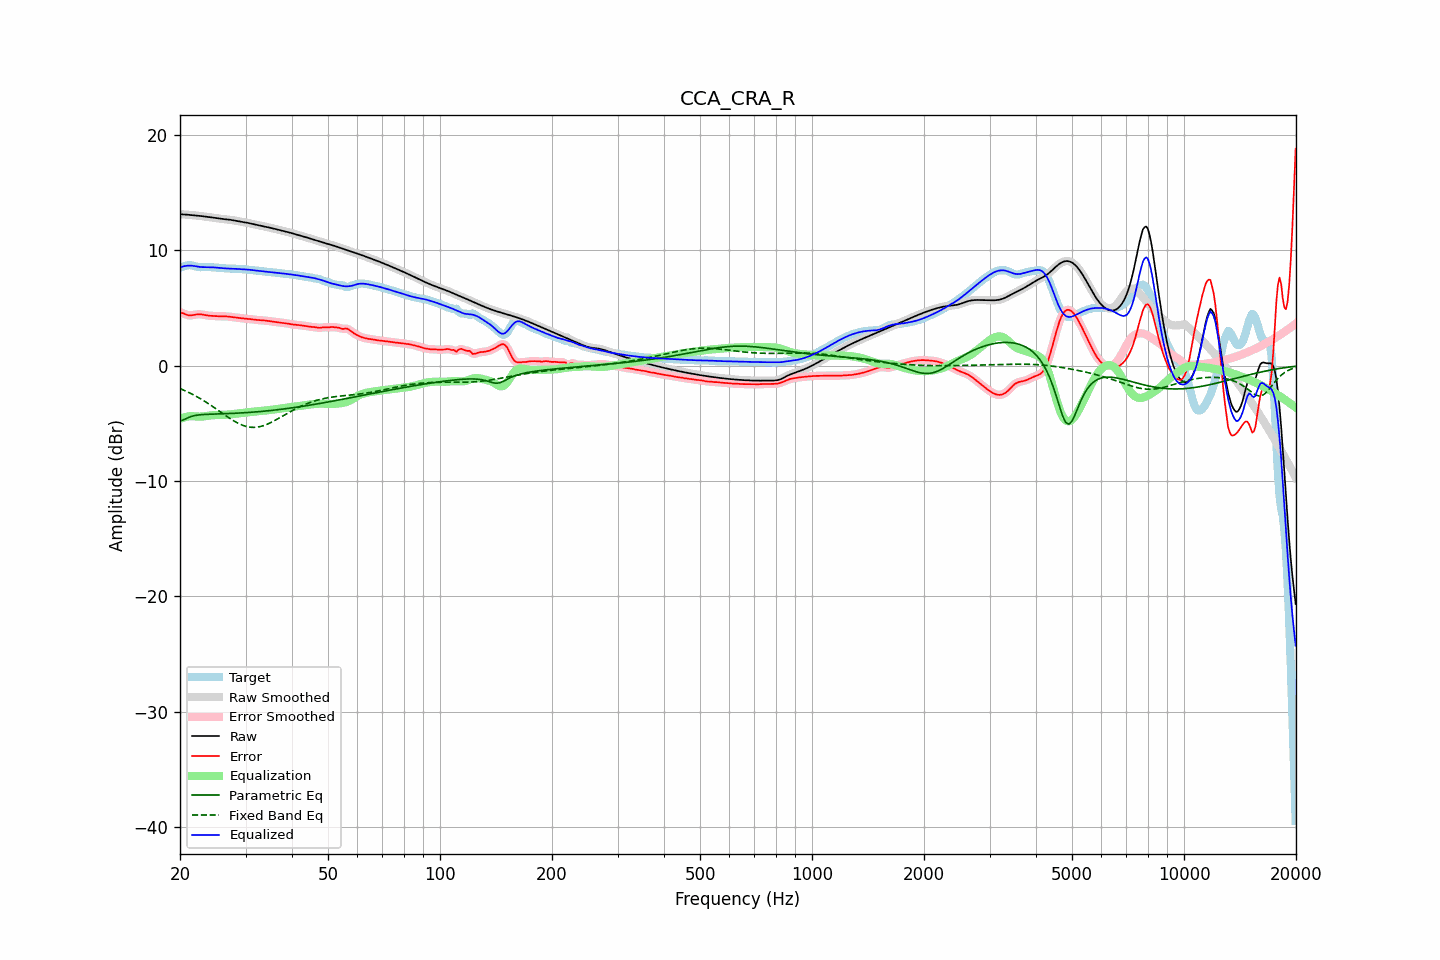

Values plotted in this chart, from the file beside it:
frequency, raw, error, smoothed, error_smoothed, equalization, parametric_eq, fixed_band_eq, equalized_raw, equalized_smoothed, target
20.00, 13.11, 4.61, 13.11, 4.62, -4.61, -4.79, -1.99, 8.50, 8.50, 8.49
20.20, 13.10, 4.58, 13.10, 4.57, -4.55, -4.75, -2.05, 8.55, 8.55, 8.53
20.40, 13.10, 4.53, 13.10, 4.52, -4.51, -4.71, -2.11, 8.59, 8.59, 8.57
20.61, 13.09, 4.47, 13.09, 4.47, -4.47, -4.64, -2.17, 8.62, 8.62, 8.62
20.81, 13.08, 4.41, 13.08, 4.41, -4.44, -4.58, -2.23, 8.64, 8.64, 8.67
21.02, 13.07, 4.37, 13.07, 4.37, -4.41, -4.52, -2.30, 8.66, 8.66, 8.70
21.23, 13.05, 4.34, 13.05, 4.35, -4.39, -4.46, -2.36, 8.66, 8.66, 8.71
21.44, 13.04, 4.35, 13.04, 4.35, -4.38, -4.41, -2.44, 8.66, 8.66, 8.69
21.66, 13.03, 4.37, 13.03, 4.37, -4.38, -4.37, -2.51, 8.65, 8.65, 8.66
21.87, 13.02, 4.40, 13.02, 4.40, -4.39, -4.34, -2.58, 8.62, 8.62, 8.62
22.09, 13.00, 4.43, 13.00, 4.43, -4.41, -4.31, -2.65, 8.60, 8.60, 8.58
22.31, 12.99, 4.45, 12.99, 4.44, -4.42, -4.29, -2.73, 8.57, 8.57, 8.55
22.54, 12.98, 4.45, 12.98, 4.45, -4.42, -4.27, -2.81, 8.55, 8.55, 8.53
22.76, 12.96, 4.44, 12.96, 4.44, -4.42, -4.26, -2.89, 8.54, 8.54, 8.52
22.99, 12.94, 4.41, 12.94, 4.41, -4.41, -4.25, -2.98, 8.53, 8.53, 8.53
23.22, 12.92, 4.39, 12.92, 4.39, -4.39, -4.24, -3.06, 8.53, 8.53, 8.54
23.45, 12.90, 4.36, 12.90, 4.36, -4.37, -4.23, -3.15, 8.53, 8.53, 8.54
23.69, 12.88, 4.34, 12.88, 4.34, -4.35, -4.22, -3.24, 8.53, 8.53, 8.54
23.92, 12.86, 4.32, 12.86, 4.32, -4.33, -4.21, -3.33, 8.53, 8.53, 8.54
24.16, 12.84, 4.31, 12.84, 4.31, -4.32, -4.21, -3.42, 8.53, 8.53, 8.53
24.40, 12.82, 4.31, 12.82, 4.30, -4.30, -4.20, -3.51, 8.52, 8.52, 8.52
24.65, 12.80, 4.30, 12.80, 4.30, -4.29, -4.20, -3.61, 8.51, 8.51, 8.50
24.89, 12.78, 4.29, 12.78, 4.29, -4.29, -4.19, -3.71, 8.50, 8.50, 8.49
25.14, 12.76, 4.28, 12.76, 4.28, -4.28, -4.19, -3.80, 8.48, 8.48, 8.48
25.39, 12.74, 4.27, 12.74, 4.27, -4.28, -4.19, -3.90, 8.47, 8.47, 8.47
25.65, 12.73, 4.27, 12.73, 4.27, -4.27, -4.18, -4.00, 8.45, 8.45, 8.46
25.91, 12.71, 4.27, 12.71, 4.27, -4.27, -4.18, -4.10, 8.44, 8.44, 8.44
26.16, 12.69, 4.27, 12.69, 4.27, -4.27, -4.17, -4.19, 8.43, 8.43, 8.43
26.43, 12.68, 4.26, 12.68, 4.26, -4.26, -4.17, -4.29, 8.42, 8.42, 8.42
26.69, 12.67, 4.26, 12.67, 4.26, -4.25, -4.16, -4.39, 8.42, 8.42, 8.41
26.96, 12.65, 4.25, 12.65, 4.25, -4.24, -4.16, -4.48, 8.41, 8.41, 8.41
27.23, 12.64, 4.23, 12.64, 4.23, -4.23, -4.15, -4.57, 8.41, 8.41, 8.41
27.50, 12.62, 4.21, 12.62, 4.21, -4.21, -4.14, -4.66, 8.40, 8.40, 8.40
27.77, 12.59, 4.19, 12.59, 4.19, -4.20, -4.14, -4.75, 8.40, 8.40, 8.40
28.05, 12.57, 4.17, 12.57, 4.17, -4.18, -4.13, -4.83, 8.39, 8.39, 8.39
28.33, 12.54, 4.16, 12.54, 4.16, -4.16, -4.12, -4.91, 8.38, 8.38, 8.38
28.62, 12.51, 4.14, 12.51, 4.14, -4.14, -4.12, -4.98, 8.37, 8.37, 8.37
28.90, 12.49, 4.12, 12.49, 4.12, -4.12, -4.11, -5.05, 8.36, 8.36, 8.36
29.19, 12.46, 4.11, 12.46, 4.11, -4.11, -4.10, -5.12, 8.35, 8.36, 8.36
29.48, 12.44, 4.09, 12.44, 4.09, -4.09, -4.09, -5.17, 8.35, 8.35, 8.35
29.78, 12.42, 4.08, 12.42, 4.08, -4.08, -4.09, -5.22, 8.34, 8.34, 8.34
30.08, 12.39, 4.06, 12.39, 4.06, -4.06, -4.08, -5.26, 8.33, 8.33, 8.33
30.38, 12.37, 4.05, 12.37, 4.05, -4.05, -4.07, -5.30, 8.32, 8.32, 8.32
30.68, 12.34, 4.04, 12.34, 4.04, -4.03, -4.06, -5.32, 8.30, 8.30, 8.30
30.99, 12.30, 4.02, 12.31, 4.02, -4.02, -4.05, -5.34, 8.29, 8.29, 8.28
31.30, 12.27, 4.00, 12.27, 4.00, -4.00, -4.04, -5.35, 8.27, 8.27, 8.27
31.61, 12.24, 3.98, 12.24, 3.98, -3.99, -4.03, -5.35, 8.25, 8.25, 8.25
31.93, 12.21, 3.97, 12.21, 3.97, -3.97, -4.01, -5.35, 8.24, 8.24, 8.24
32.24, 12.18, 3.95, 12.18, 3.95, -3.96, -4.00, -5.33, 8.22, 8.22, 8.23
32.57, 12.15, 3.94, 12.15, 3.94, -3.95, -3.99, -5.31, 8.20, 8.21, 8.21
32.89, 12.13, 3.93, 12.12, 3.93, -3.93, -3.98, -5.28, 8.19, 8.19, 8.19
33.22, 12.10, 3.93, 12.10, 3.93, -3.92, -3.97, -5.24, 8.18, 8.18, 8.17
33.55, 12.07, 3.92, 12.07, 3.92, -3.91, -3.95, -5.20, 8.16, 8.16, 8.15
33.89, 12.04, 3.90, 12.04, 3.90, -3.90, -3.94, -5.15, 8.15, 8.15, 8.14
34.23, 12.01, 3.88, 12.01, 3.88, -3.88, -3.93, -5.09, 8.13, 8.13, 8.13
34.57, 11.98, 3.86, 11.98, 3.86, -3.86, -3.91, -5.03, 8.12, 8.12, 8.12
34.92, 11.95, 3.84, 11.95, 3.84, -3.85, -3.90, -4.97, 8.10, 8.10, 8.11
35.27, 11.91, 3.82, 11.91, 3.82, -3.83, -3.88, -4.90, 8.09, 8.09, 8.09
35.62, 11.88, 3.81, 11.88, 3.81, -3.81, -3.87, -4.83, 8.07, 8.07, 8.07
35.97, 11.85, 3.79, 11.85, 3.79, -3.79, -3.85, -4.75, 8.06, 8.06, 8.06
... 635 more rows
